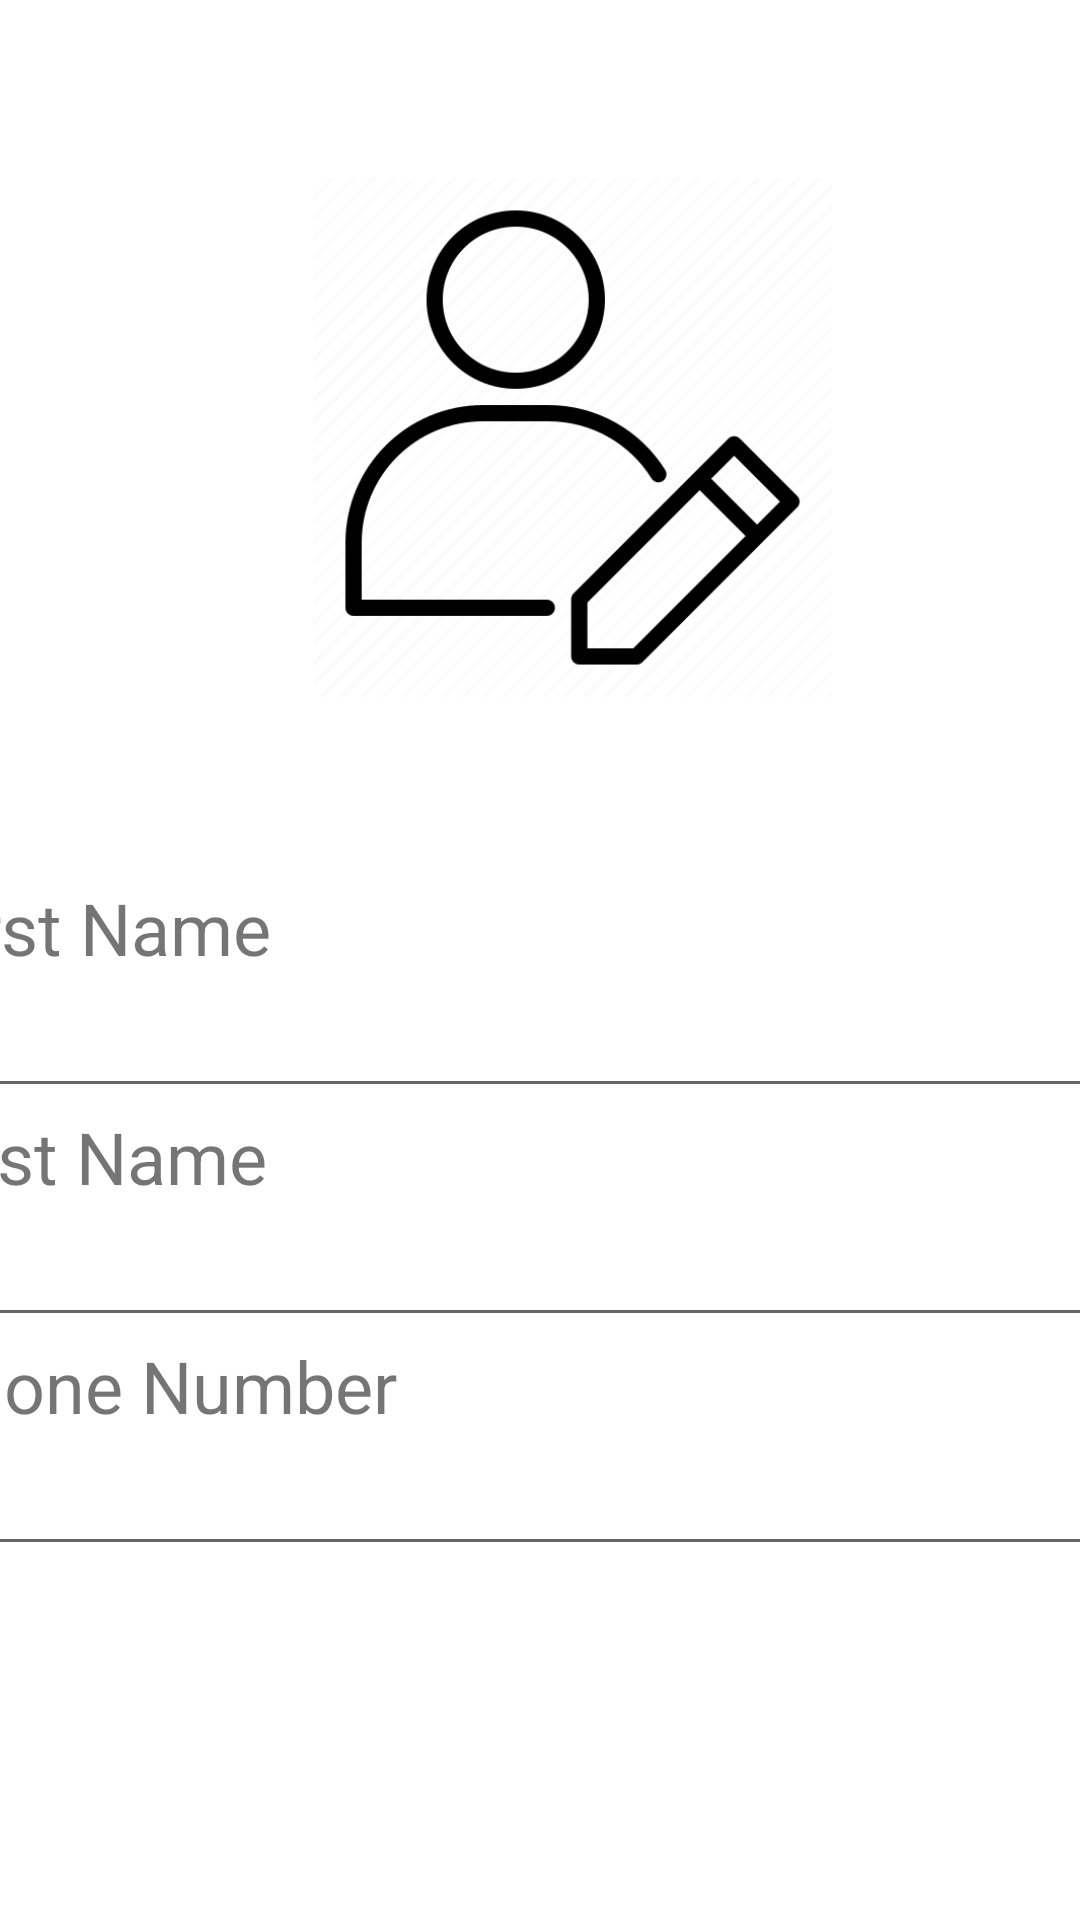

Android layout source for this screen:
<!-- AndroidManifest.xml: application theme Theme.AVSDemo1 -->
<!-- res/layout/activity_profile.xml -->
<?xml version="1.0" encoding="utf-8"?>
<androidx.constraintlayout.widget.ConstraintLayout xmlns:android="http://schemas.android.com/apk/res/android"
    xmlns:app="http://schemas.android.com/apk/res-auto"
    xmlns:tools="http://schemas.android.com/tools"
    android:layout_width="match_parent"
    android:layout_height="match_parent"
    tools:context=".Profile">

    <ScrollView
        android:id="@+id/scrollView2"
        android:layout_width="415dp"
        android:layout_height="439dp"
        android:layout_marginStart="1dp"
        android:layout_marginTop="293dp"
        android:layout_marginEnd="1dp"
        app:layout_constraintBottom_toBottomOf="parent"
        app:layout_constraintEnd_toEndOf="parent"
        app:layout_constraintStart_toStartOf="parent"
        app:layout_constraintTop_toTopOf="parent"
        app:layout_constraintVertical_bias="0.0">

        <LinearLayout
            android:layout_width="match_parent"
            android:layout_height="wrap_content"
            android:orientation="vertical">

            <TextView
                android:id="@+id/FirstName"
                android:layout_width="match_parent"
                android:layout_height="match_parent"
                android:text="First Name"
                android:textSize="24sp" />

            <EditText
                android:id="@+id/PersonFirstName"
                android:layout_width="match_parent"
                android:layout_height="wrap_content"
                android:ems="10"
                android:inputType="textPersonName"
                android:textSize="20sp" />

            <TextView
                android:id="@+id/LastName"
                android:layout_width="match_parent"
                android:layout_height="wrap_content"
                android:text="Last Name"
                android:textSize="24sp" />

            <EditText
                android:id="@+id/PersonLastName"
                android:layout_width="match_parent"
                android:layout_height="wrap_content"
                android:ems="10"
                android:inputType="textPersonName"
                android:textSize="20sp" />

            <TextView
                android:id="@+id/PhoneNumber"
                android:layout_width="match_parent"
                android:layout_height="wrap_content"
                android:text="Phone Number"
                android:textSize="24sp" />

            <EditText
                android:id="@+id/editTextTextPersonName5"
                android:layout_width="match_parent"
                android:layout_height="wrap_content"
                android:ems="10"
                android:inputType="textPersonName"
                android:textSize="20sp" />

        </LinearLayout>
    </ScrollView>

    <ImageView
        android:id="@+id/imageView2"
        android:layout_width="177dp"
        android:layout_height="173dp"
        app:layout_constraintBottom_toTopOf="@+id/scrollView2"
        app:layout_constraintEnd_toEndOf="parent"
        app:layout_constraintHorizontal_bias="0.559"
        app:layout_constraintStart_toStartOf="parent"
        app:layout_constraintTop_toTopOf="parent"
        app:layout_constraintVertical_bias="0.495"
        app:srcCompat="@drawable/profileimage" />

    <TextView
        android:id="@+id/NameText"
        android:layout_width="wrap_content"
        android:layout_height="wrap_content"
        android:layout_marginStart="175dp"
        android:layout_marginTop="9dp"
        android:layout_marginEnd="178dp"
        android:layout_marginBottom="32dp"
        app:layout_constraintBottom_toTopOf="@+id/scrollView2"
        app:layout_constraintEnd_toEndOf="parent"
        app:layout_constraintStart_toStartOf="parent"
        app:layout_constraintTop_toBottomOf="@+id/imageView2" />

</androidx.constraintlayout.widget.ConstraintLayout>
<!-- resources referenced by this layout -->
<resources>
  <!-- drawable profileimage: png bitmap (drawable-v24, 14862 bytes) -->
  <style name="Theme.AVSDemo1" parent="Theme.MaterialComponents.DayNight.DarkActionBar">
          
          <item name="colorPrimary">@color/purple_500</item>
          <item name="colorPrimaryVariant">@color/purple_700</item>
          <item name="colorOnPrimary">@color/white</item>
          
          <item name="colorSecondary">@color/teal_200</item>
          <item name="colorSecondaryVariant">@color/teal_700</item>
          <item name="colorOnSecondary">@color/black</item>
          
          <item name="android:statusBarColor" tools:targetApi="l">?attr/colorPrimaryVariant</item>
          
      </style>
  <!-- not gathered from this repository: default colours our renderer supplied (Android Studio template values) -->
  <color name="purple_500">#FF6200EE</color>
  <color name="purple_700">#FF3700B3</color>
  <color name="teal_200">#FF03DAC5</color>
  <color name="teal_700">#FF018786</color>
  <color name="black">#FF000000</color>
  <color name="white">#FFFFFFFF</color>
</resources>
